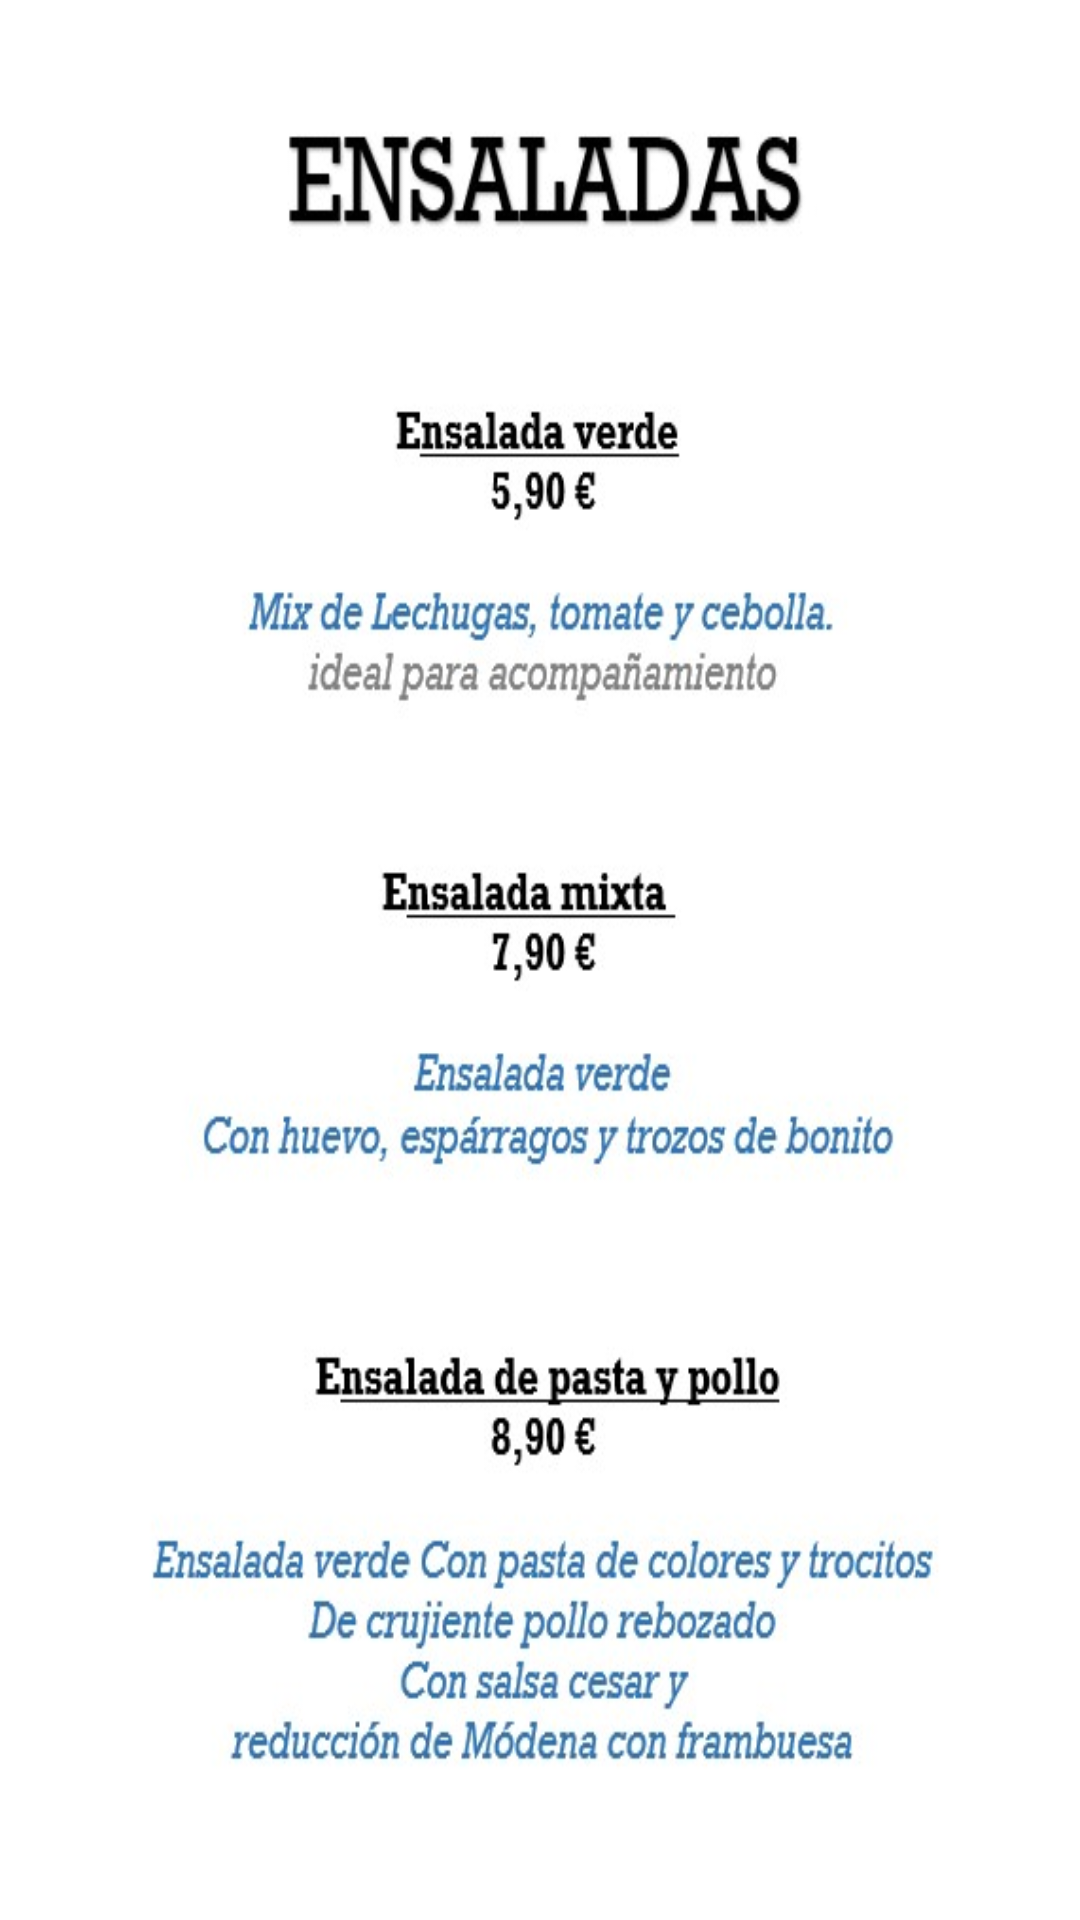

Here is an Android app screen rendered from its layout file. Give the layout XML and the strings, colors and styles it references.
<!-- AndroidManifest.xml: application theme Theme.AcuariumApp -->
<!-- res/layout/activity_ensaladas.xml -->
<?xml version="1.0" encoding="utf-8"?>
<androidx.constraintlayout.widget.ConstraintLayout xmlns:android="http://schemas.android.com/apk/res/android"
    xmlns:app="http://schemas.android.com/apk/res-auto"
    xmlns:tools="http://schemas.android.com/tools"
    android:layout_width="match_parent"
    android:layout_height="match_parent"
    tools:context=".Ensaladas">

    <ImageView
        android:id="@+id/imageView5"
        android:layout_width="wrap_content"
        android:layout_height="wrap_content"
        android:layout_marginTop="16dp"
        android:scaleType="fitXY"
        app:layout_constraintStart_toStartOf="parent"
        app:layout_constraintTop_toTopOf="parent"
        app:srcCompat="@drawable/ensaladas" />
</androidx.constraintlayout.widget.ConstraintLayout>
<!-- resources referenced by this layout -->
<resources>
  <!-- drawable ensaladas: png bitmap (drawable, 163280 bytes) -->
  <style name="Theme.AcuariumApp" parent="Theme.MaterialComponents.DayNight.DarkActionBar">
          
          <item name="colorPrimary">@color/purple_500</item>
          <item name="colorPrimaryVariant">@color/purple_700</item>
          <item name="colorOnPrimary">@color/white</item>
          
          <item name="colorSecondary">@color/teal_200</item>
          <item name="colorSecondaryVariant">@color/teal_700</item>
          <item name="colorOnSecondary">@color/black</item>
          
          <item name="android:statusBarColor">?attr/colorPrimaryVariant</item>
          
      </style>
  <!-- not gathered from this repository: default colours our renderer supplied (Android Studio template values) -->
  <color name="purple_500">#FF6200EE</color>
  <color name="purple_700">#FF3700B3</color>
  <color name="teal_200">#FF03DAC5</color>
  <color name="teal_700">#FF018786</color>
  <color name="black">#FF000000</color>
  <color name="white">#FFFFFFFF</color>
</resources>
